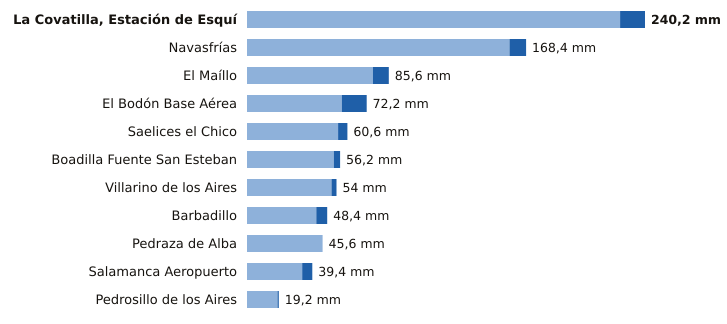

Source data for this figure (header and first rows):
estacion, provincia, indicativo, mm_6_dias_anteriores, mm_hoy, mm_7_dias, horas_de_hoy
La Covatilla, Estación de Esquí, Salamanca, 2491C, 225.2, 15.0, 240.2, 12
Navasfrías, Salamanca, 2930Y, 158.4, 10.0, 168.4, 7
El Maíllo, Salamanca, 2918Y, 76.0, 9.6, 85.6, 12
El Bodón Base Aérea, Salamanca, 2945A, 57.2, 15.0, 72.2, 11
Saelices el Chico, Salamanca, 2946X, 55.0, 5.6, 60.6, 12
Boadilla Fuente San Esteban, Salamanca, 2914C, 52.4, 3.8, 56.2, 8
Villarino de los Aires, Salamanca, 2891A, 51.0, 3.0, 54.0, 9
Barbadillo, Salamanca, 2873X, 41.8, 6.6, 48.4, 11
Pedraza de Alba, Salamanca, 2863C, 45.6, 0.0, 45.6, 8
Salamanca Aeropuerto, Salamanca, 2867, 33.3, 6.1, 39.4, 12
Pedrosillo de los Aires, Salamanca, 2847X, 18.4, 0.8, 19.2, 12
